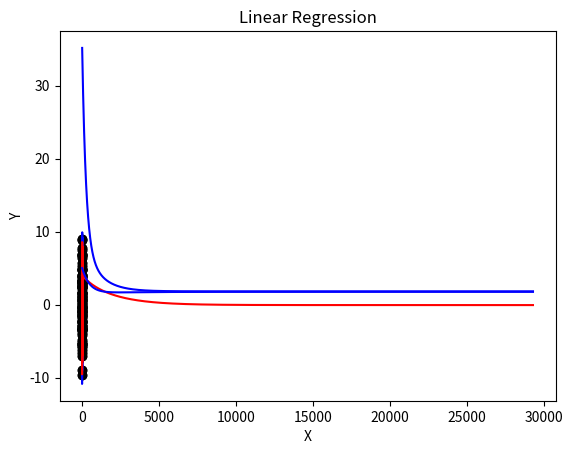

Source code (Python):
import numpy as np
from matplotlib import pyplot as plt


class Assignment1():

    theta_zero = 4
    theta_one = 5
    theta_one_value = []
    theta_zero_value = []
    error_list = []

    def objective_function(self, x_data, y_data, theta_one, theta_zero):
        m = 100
        theta_zero = theta_zero
        theta_one = theta_one
        error = 0

        for i in range(0, m):
            error += ((x_data[i][0] * theta_one + theta_zero) - y_data[i]) ** 2

        error = error / (2 * m)

        return error

    def gradient_descent_theta_zero(self, x_data, y_data, theta_one, theta_zero):

        m = 100
        theta_zero = theta_zero
        theta_one = theta_one
        error = 0

        for i in range(0, m):
            error += ((x_data[i][0] * theta_one + theta_zero) - y_data[i])

        error = error / m

        return error

    def gradient_descent_theta_one(self, x_data, y_data, theta_one, theta_zero):
        m = 100
        theta_zero = theta_zero
        theta_one = theta_one
        error = 0

        for i in range(0, m):
            error += (((x_data[i][0] * theta_one + theta_zero) - y_data[i]) * x_data[i][0])

        error = error / m

        return error

    def gradient_function(self, x_data, y_data):
        theta_zero_error = self.gradient_descent_theta_zero(x_data, y_data, self.theta_one, self.theta_zero)
        theta_one_error = self.gradient_descent_theta_one(x_data, y_data, self.theta_one, self.theta_zero)
        J = self.objective_function(x_data, y_data, theta_one=self.theta_one, theta_zero=self.theta_zero)
        self.error_list.append(J)
        cur_J = 0
        cnt = 0

        while True:
            if cur_J == J:
                break

            J = cur_J
            self.theta_zero = self.theta_zero - 0.0005 * theta_zero_error
            self.theta_one = self.theta_one - 0.0005 * theta_one_error
            theta_zero_error = self.gradient_descent_theta_zero(x_data, y_data, self.theta_one, self.theta_zero)
            theta_one_error = self.gradient_descent_theta_one(x_data, y_data, self.theta_one, self.theta_zero)
            self.theta_one_value.append(self.theta_one)
            self.theta_zero_value.append(self.theta_zero)
            cur_J = self.objective_function(x_data, y_data, self.theta_one, self.theta_zero)
            self.error_list.append(cur_J)
            cnt += 1

    def run(self):
        x_data = np.random.normal(loc=0.0, scale=2.0, size=(100, 1))  # input_data  평균 0 표준편차2 랜덤 x_data 생성
        y_hat = [(x[0] * 2) for x in x_data]  # a = 2, b = 0 선정한후 y_hat 데이터 생성 type(np,darray)
        y_data = [y + np.random.normal(loc=0.0, scale=2.0) for y in y_hat]  # 평균 0 표준편차 2인 난수생성으로 y_hat 속성값에 더하기
        plt.scatter(x=x_data, y=y_data, color='black')  # 분산된 x_data, y_data 점찍기
        plt.plot(x_data, y_hat, color='blue')  # y_hat = 2x linear graph 그리기
        plt.title("Linear Regression")
        plt.xlabel("X")
        plt.ylabel("Y")
        plt.show()
        self.gradient_function(x_data, y_data)
        y_value_list = [(x[0] * self.theta_one + self.theta_zero) for x in x_data]
        plt.plot(x_data, y_value_list, color='red')
        plt.scatter(x=x_data, y=y_data, color='black')
        plt.show()
        plt.plot([i for i in range(len(self.error_list))], self.error_list, color='blue')
        plt.show()
        plt.plot([i for i in range(len(self.theta_zero_value))], self.theta_zero_value, color='red')
        plt.plot([i for i in range(len(self.theta_one_value))], self.theta_one_value, color='blue')
        plt.show()


if __name__ == '__main__':
    Assignment1().run()
